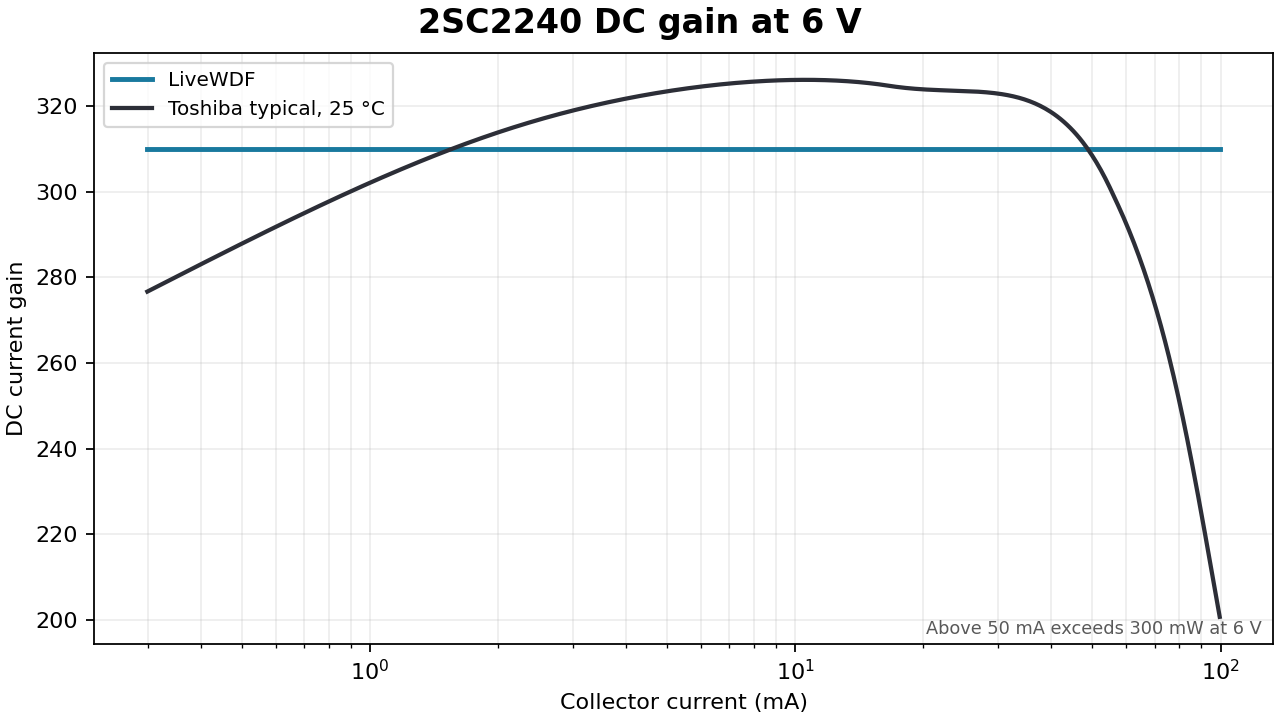

Data behind this chart, as committed beside it:
factory_x, factory_y, source_plot_x, source_plot_y, livewdf_y
2.995065763045308138e-01, 2.766846595817171419e+02, 1.055210037231445312e+02, 3.484800109863281250e+02, 3.100000005118359354e+02
3.047322224206252539e-01, 2.770665451072829342e+02, 1.058989784647800434e+02, 3.484500358948001235e+02, 3.100000005029405088e+02
3.100483219062518669e-01, 2.774483033029785020e+02, 1.062769023782235394e+02, 3.484201120637963527e+02, 3.100000004940447411e+02
3.154564157565326599e-01, 2.778299162132123001e+02, 1.066547746300697241e+02, 3.483902407431602342e+02, 3.100000004860517606e+02
3.209580705705940562e-01, 2.782113657928400130e+02, 1.070325943869131464e+02, 3.483604231827346780e+02, 3.100000004780621339e+02
3.265548789616941616e-01, 2.785926339072551627e+02, 1.074103608153484686e+02, 3.483306606323631627e+02, 3.100000004694127824e+02
3.322484599735715527e-01, 2.789737023325237146e+02, 1.077880730819702109e+02, 3.483009543418884277e+02, 3.100000004610797646e+02
3.380404595031246129e-01, 2.793545527554982186e+02, 1.081657303533730641e+02, 3.482713055611539517e+02, 3.100000004535218068e+02
3.439325507294817563e-01, 2.797351667739685581e+02, 1.085433317961516195e+02, 3.482417155400029287e+02, 3.100000004460932814e+02
3.499264345495801676e-01, 2.801155258968186104e+02, 1.089208765769004970e+02, 3.482121855282783827e+02, 3.100000004380985388e+02
3.560238400203223352e-01, 2.804956115441852376e+02, 1.092983638622142593e+02, 3.481827167758235078e+02, 3.100000004302024763e+02
3.622265248074187927e-01, 2.808754050476387079e+02, 1.096757928186875688e+02, 3.481533105324815551e+02, 3.100000004230961395e+02
3.685362756409934493e-01, 2.812548876503740871e+02, 1.100531626129150595e+02, 3.481239680480957190e+02, 3.100000004160045819e+02
3.749549087780585932e-01, 2.816340405074157047e+02, 1.104304724114912233e+02, 3.480946905725090232e+02, 3.100000004089122285e+02
3.814842704719567656e-01, 2.820128446858248026e+02, 1.108077213810108219e+02, 3.480654793555648325e+02, 3.100000004018190225e+02
3.881262374488432809e-01, 2.823912811649371406e+02, 1.111849086880683899e+02, 3.480363356471061707e+02, 3.100000003947249638e+02
3.948827173913391220e-01, 2.827693308365936105e+02, 1.115620334992585754e+02, 3.480072606969762887e+02, 3.100000003880513191e+02
4.017556494294258762e-01, 2.831469745053980205e+02, 1.119390949811759128e+02, 3.479782557550183810e+02, 3.100000003815343916e+02
4.087470046387002842e-01, 2.835241928889860787e+02, 1.123160923004150220e+02, 3.479493220710753576e+02, 3.100000003746332027e+02
4.158587865460817712e-01, 2.839009666182873275e+02, 1.126930246235706221e+02, 3.479204608949908675e+02, 3.100000003684231160e+02
4.230930316430671079e-01, 2.842772762378406242e+02, 1.130698911172372334e+02, 3.478916734766077070e+02, 3.100000003622164968e+02
4.304518099066571568e-01, 2.846531022060791543e+02, 1.134466909480094756e+02, 3.478629610657691273e+02, 3.100000003560205641e+02
4.379372253280390259e-01, 2.850284248956527904e+02, 1.138234232824819827e+02, 3.478343249123184933e+02, 3.100000003498240062e+02
4.455514164491440887e-01, 2.854032245937644916e+02, 1.142000872872494028e+02, 3.478057662660987148e+02, 3.100000003442515322e+02
4.532965569071742418e-01, 2.857774815025031785e+02, 1.145766821289062847e+02, 3.477772863769532137e+02, 3.100000003384288334e+02
4.611748559872222986e-01, 2.861511757392156596e+02, 1.149532069740472053e+02, 3.477488864947248430e+02, 3.100000003326259730e+02
4.691885591830883828e-01, 2.865242873368579808e+02, 1.153296609892668556e+02, 3.477205678692570245e+02, 3.100000003270311595e+02
4.773399487663921859e-01, 2.868967962443941815e+02, 1.157060433411598410e+02, 3.476923317503929525e+02, 3.100000003209983674e+02
4.856313443641092631e-01, 2.872686823271915273e+02, 1.160823531963206960e+02, 3.476641793879755937e+02, 3.100000003156837352e+02
4.940651035446468886e-01, 2.876399253674244392e+02, 1.164585897213441115e+02, 3.476361120318483131e+02, 3.100000003103758672e+02
5.026436224125518937e-01, 2.880105050645059350e+02, 1.168347520828247070e+02, 3.476081309318542480e+02, 3.100000003050737405e+02
5.113693362119879904e-01, 2.883804010355264040e+02, 1.172108394473570456e+02, 3.475802373378365360e+02, 3.100000002997710453e+02
5.202447199390972665e-01, 2.887495928157022149e+02, 1.175868509815357612e+02, 3.475524324996383712e+02, 3.100000002944678386e+02
5.292722889633527661e-01, 2.891180598588481416e+02, 1.179627858519554167e+02, 3.475247176671027773e+02, 3.100000002896368301e+02
5.384545996580374361e-01, 2.894857815378480268e+02, 1.183386432252106744e+02, 3.474970940900731762e+02, 3.100000002848600502e+02
5.477942500399572978e-01, 2.898527371451626209e+02, 1.187144222678961398e+02, 3.474695630183925914e+02, 3.100000002797962111e+02
5.572938804185195716e-01, 2.902189058933294064e+02, 1.190901221466064044e+02, 3.474421257019042173e+02, 3.100000002752503860e+02
5.669561740543019868e-01, 2.905842669154860687e+02, 1.194657420279361588e+02, 3.474147833904513618e+02, 3.100000002699540573e+02
5.767838578272271866e-01, 2.909487992659180691e+02, 1.198412810784798950e+02, 3.473875373338769919e+02, 3.100000002655428375e+02
5.867797029144896648e-01, 2.913124819205953031e+02, 1.202167384648323321e+02, 3.473603887820244722e+02, 3.100000002611321861e+02
5.969465254783349328e-01, 2.916752937777545753e+02, 1.205921133535879619e+02, 3.473333389847367130e+02, 3.100000002567211936e+02
6.072871873638566731e-01, 2.920372136584666691e+02, 1.209674049113415037e+02, 3.473063891918571358e+02, 3.100000002523098033e+02
6.178045968069000304e-01, 2.923982203072436050e+02, 1.213426123046874920e+02, 3.472795406532287643e+02, 3.100000002478980718e+02
6.285017091522525634e-01, 2.927582923926401577e+02, 1.217177347002205892e+02, 3.472527946186948498e+02, 3.100000002437888043e+02
6.393815275822094524e-01, 2.931174085078875464e+02, 1.220927712645353864e+02, 3.472261523380985295e+02, 3.100000002400735752e+02
6.504471038556856044e-01, 2.934755471715246813e+02, 1.224677211642265320e+02, 3.471996150612831116e+02, 3.100000002356607638e+02
6.617015390579858991e-01, 2.938326868280630038e+02, 1.228425835658886029e+02, 3.471731840380916196e+02, 3.100000002312524998e+02
6.731479843613937808e-01, 2.941888058486509863e+02, 1.232173576361161906e+02, 3.471468605183671912e+02, 3.100000002276804594e+02
6.847896417967007654e-01, 2.945438825317550595e+02, 1.235920425415039148e+02, 3.471206457519531341e+02, 3.100000002241586685e+02
6.966297650358258542e-01, 2.948978951038701553e+02, 1.239666374486464093e+02, 3.470945409886925859e+02, 3.100000002200458198e+02
7.086716601856662967e-01, 2.952508217202289984e+02, 1.243411415241382656e+02, 3.470685474784285134e+02, 3.100000002161143584e+02
7.209186865933289168e-01, 2.956026404655291913e+02, 1.247155539345741175e+02, 3.470426664710043951e+02, 3.100000002125918286e+02
7.333742576628791143e-01, 2.959533293546854793e+02, 1.250898738465485707e+02, 3.470168992162633685e+02, 3.100000002090690145e+02
7.460418416837661937e-01, 2.963028663335911119e+02, 1.254641004266562305e+02, 3.469912469640484574e+02, 3.100000002055459731e+02
7.589249626710597996e-01, 2.966512292798883550e+02, 1.258382328414917311e+02, 3.469657109642029695e+02, 3.100000002020232159e+02
7.720272012176625509e-01, 2.969983960037685051e+02, 1.262122702576496067e+02, 3.469402924665698720e+02, 3.100000001985090421e+02
7.853521953586501958e-01, 2.973443442487704829e+02, 1.265862118417245341e+02, 3.469149927209924726e+02, 3.100000001949946409e+02
7.989036414478738468e-01, 2.976890516926092687e+02, 1.269600567603111472e+02, 3.468898129773140226e+02, 3.100000001921100647e+02
8.126852950469980463e-01, 2.980324959480171856e+02, 1.273338041800039377e+02, 3.468647544853774889e+02, 3.100000001889652594e+02
8.267009718271465246e-01, 2.983746545635884786e+02, 1.277074532673976819e+02, 3.468398184950262930e+02, 3.100000001854502329e+02
... 406 more rows
